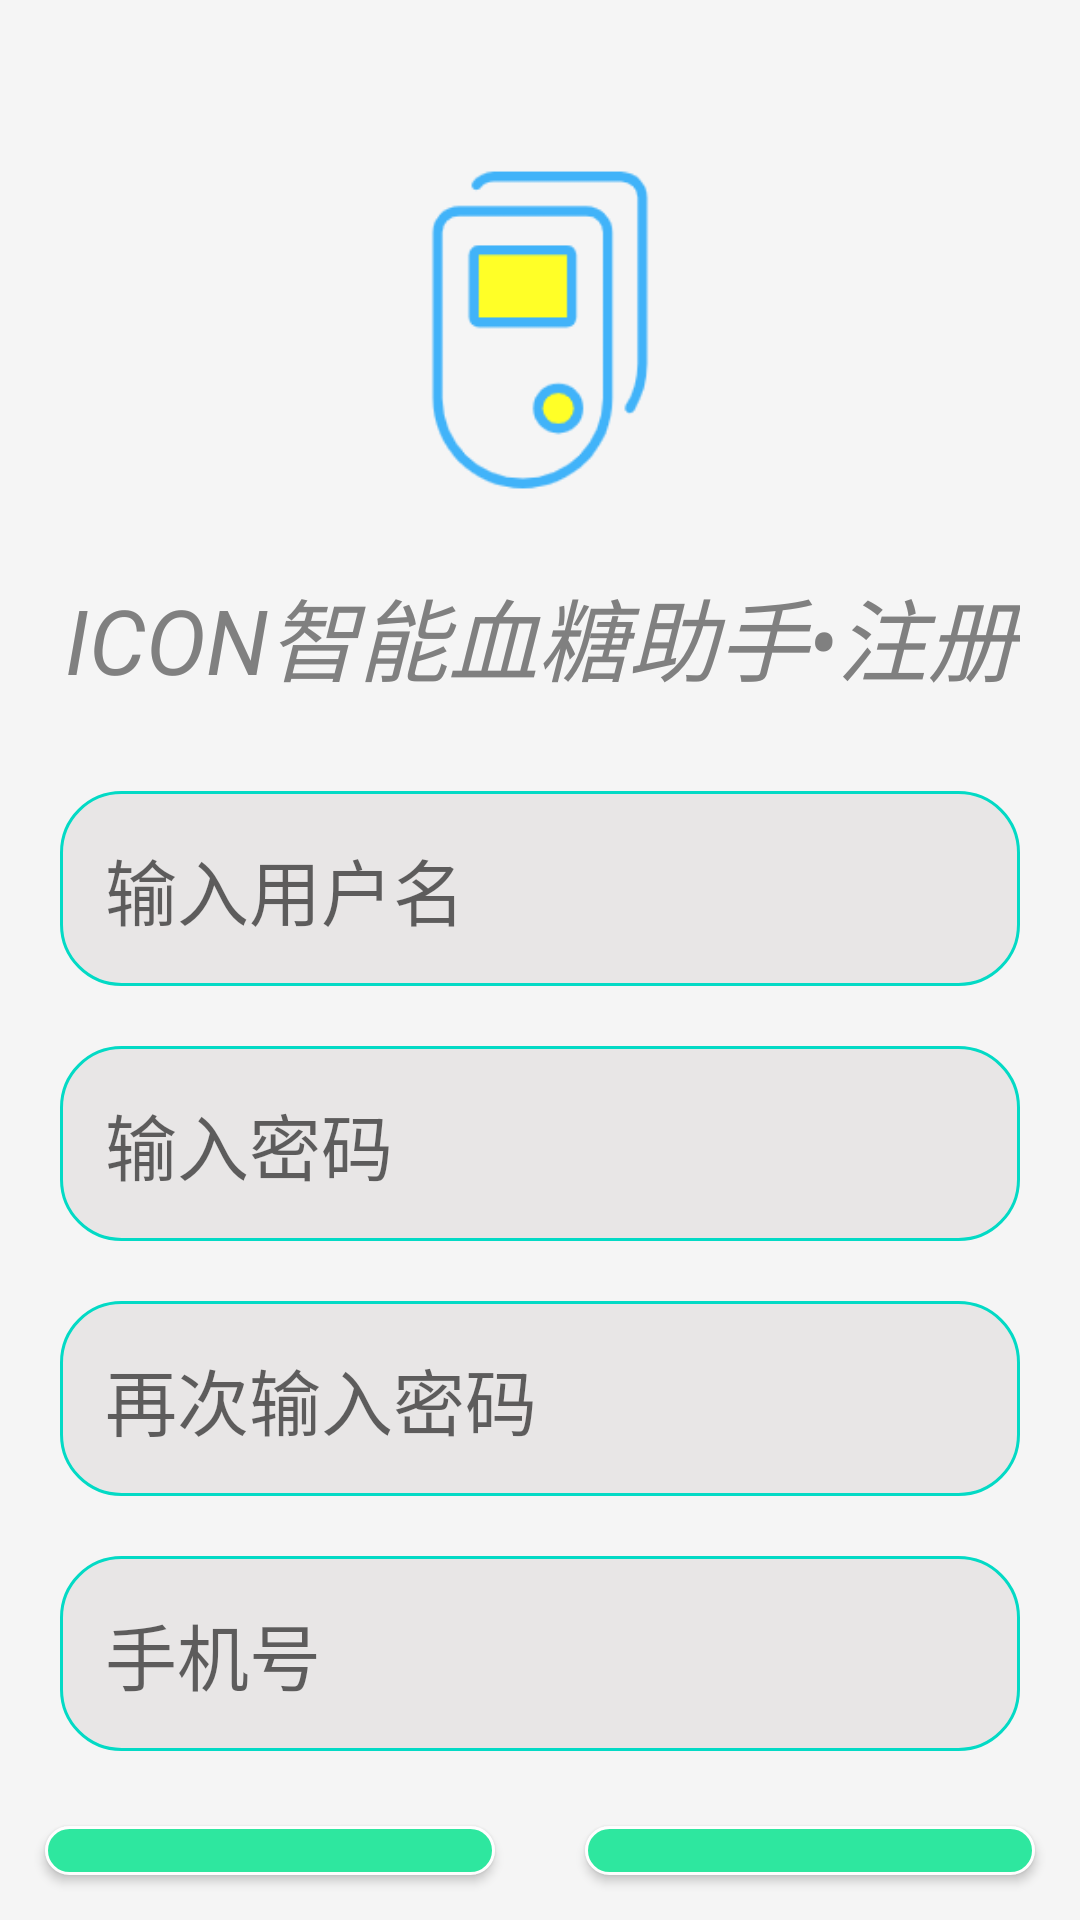

Produce the Android XML layout that renders to this screen, including the resource entries it uses.
<!-- AndroidManifest.xml: application theme Theme.Application -->
<!-- res/layout/activity_sign_up.xml -->
<?xml version="1.0" encoding="utf-8"?>
<androidx.constraintlayout.widget.ConstraintLayout xmlns:android="http://schemas.android.com/apk/res/android"
    xmlns:tools="http://schemas.android.com/tools"
    android:layout_width="match_parent"
    android:layout_height="match_parent"
    tools:context=".SignUpActivity">

    
    <LinearLayout
        android:layout_width="match_parent"
        android:layout_height="match_parent"
        android:orientation="vertical"
        android:background="#F5F5F5">

        
        <ImageView
            android:id="@+id/LogoImage"
            android:layout_width="match_parent"
            android:layout_height="120dp"
            android:layout_marginTop="50dp"
            android:src="@drawable/logo"/>

        
        <TextView
            android:id="@+id/TitleText"
            android:layout_width="match_parent"
            android:layout_height="wrap_content"
            android:layout_margin="20dp"
            android:text="ICON智能血糖助手•注册"
            android:gravity="center"
            android:textStyle="italic"
            android:textColor="#808080"
            android:textSize="30dp" />

        
        <LinearLayout
            android:layout_width="match_parent"
            android:layout_height="wrap_content"
            android:orientation="vertical">

            
            <LinearLayout
                android:id="@+id/UserNameLayout"
                android:layout_width="match_parent"
                android:layout_height="match_parent"
                android:orientation="horizontal">

                
                <EditText
                    android:id="@+id/UserNameEdit2"
                    android:layout_width="match_parent"
                    android:layout_height="wrap_content"
                    android:padding="15dp"
                    android:layout_marginLeft="20dp"
                    android:layout_marginRight="20dp"
                    android:layout_marginTop="10dp"
                    android:layout_marginBottom="10dp"
                    android:background="@drawable/translucent_edit"
                    android:hint="输入用户名"
                    android:textSize="24dp"
                    android:singleLine="true" />

            </LinearLayout>

            
            <LinearLayout
                android:id="@+id/PassWordLayout2"
                android:layout_width="match_parent"
                android:layout_height="wrap_content"
                android:orientation="horizontal">

                
                <EditText
                    android:id="@+id/PassWordEdit2"
                    android:layout_width="match_parent"
                    android:layout_height="wrap_content"
                    android:padding="15dp"
                    android:layout_marginLeft="20dp"
                    android:layout_marginRight="20dp"
                    android:layout_marginTop="10dp"
                    android:layout_marginBottom="10dp"
                    android:background="@drawable/translucent_edit"
                    android:hint="输入密码"
                    android:textSize="24dp"
                    android:maxLength="16"
                    android:singleLine="true"
                    android:inputType="textPassword" />

            </LinearLayout>

            
            <LinearLayout
                android:id="@+id/PasswordAgainLayout"
                android:layout_width="match_parent"
                android:layout_height="wrap_content"
                android:orientation="horizontal">

                
                <EditText
                    android:id="@+id/PassWordAgainEdit"
                    android:layout_width="match_parent"
                    android:layout_height="match_parent"
                    android:padding="15dp"
                    android:layout_marginLeft="20dp"
                    android:layout_marginRight="20dp"
                    android:layout_marginTop="10dp"
                    android:layout_marginBottom="10dp"
                    android:background="@drawable/translucent_edit"
                    android:hint="再次输入密码"
                    android:maxLength="16"
                    android:textSize="24dp"
                    android:singleLine="true"
                    android:inputType="textPassword" />

            </LinearLayout>

            
            <LinearLayout
                android:id="@+id/EmailLayout"
                android:layout_width="match_parent"
                android:layout_height="wrap_content"
                android:orientation="horizontal">

                
                <EditText
                    android:id="@+id/EmailEdit"
                    android:layout_width="match_parent"
                    android:layout_height="wrap_content"
                    android:padding="15dp"
                    android:layout_marginLeft="20dp"
                    android:layout_marginRight="20dp"
                    android:layout_marginTop="10dp"
                    android:layout_marginBottom="10dp"
                    android:background="@drawable/translucent_edit"
                    android:hint="手机号"
                    android:textSize="24dp"
                    android:maxLength="16"
                    android:singleLine="true" />

            </LinearLayout>

            
            <LinearLayout
                android:id="@+id/ButtonLayout"
                android:layout_width="match_parent"
                android:layout_height="wrap_content"
                android:orientation="horizontal">

                
                <Button
                    android:id="@+id/SignUpButton"
                    android:layout_width="wrap_content"
                    android:layout_height="wrap_content"
                    android:padding="15dp"
                    android:layout_margin="15dp"
                    android:layout_weight="1"
                    android:background="@drawable/translucent_button"
                    android:text="立即注册"
                    android:textColor="@color/black"
                    android:textSize="24dp" />

                
                <Button
                    android:id="@+id/BackLoginButton"
                    android:layout_width="wrap_content"
                    android:layout_height="wrap_content"
                    android:padding="15dp"
                    android:layout_margin="15dp"
                    android:layout_weight="1"
                    android:textColor="@color/black"
                    android:background="@drawable/translucent_button"
                    android:text="返回登录"
                    android:textSize="24dp" />

            </LinearLayout>

        </LinearLayout>

    </LinearLayout>
</androidx.constraintlayout.widget.ConstraintLayout>
<!-- resources referenced by this layout -->
<resources>
  <color name="black">#FF000000</color>
  <!-- drawable logo: png bitmap (drawable, 6390 bytes) -->
  <!-- drawable translucent_button (drawable) -->
  <?xml version="1.0" encoding="utf-8"?>
  <shape xmlns:android="http://schemas.android.com/apk/res/android">
      <solid android:color="#2ee79f" />
      <stroke android:width="1dip" android:color="#fefefe" />
      <corners android:radius="20dp"/>
      <padding android:bottom="10dp"
          android:left="10dp"
          android:right="10dp"
          android:top="10dp"/>
  </shape>
  <!-- drawable translucent_edit (drawable) -->
  <?xml version="1.0" encoding="utf-8"?>
  <shape xmlns:android="http://schemas.android.com/apk/res/android">
      <solid android:color="#E8E6E6" />
      <stroke android:width="1dip" android:color="#FF03DAC5" />
      <corners android:radius="20dp"/>
      <padding android:bottom="10dp"
          android:left="10dp"
          android:right="10dp"
          android:top="10dp"/>
  </shape>
  <style name="Theme.Application" parent="Theme.AppCompat.Light.NoActionBar">
          
          <item name="colorPrimary">@color/teal_700</item>
          <item name="colorPrimaryVariant">@color/purple_700</item>
          <item name="colorOnPrimary">@color/white</item>
          
          <item name="colorSecondary">@color/teal_200</item>
          <item name="colorSecondaryVariant">@color/teal_700</item>
          <item name="colorOnSecondary">@color/black</item>
          
          <item name="android:statusBarColor">#468322</item>
          
      </style>
  <color name="teal_700">#FF018786</color>
  <color name="purple_700">#FF3700B3</color>
  <color name="white">#FFFFFFFF</color>
  <color name="teal_200">#FF03DAC5</color>
</resources>
